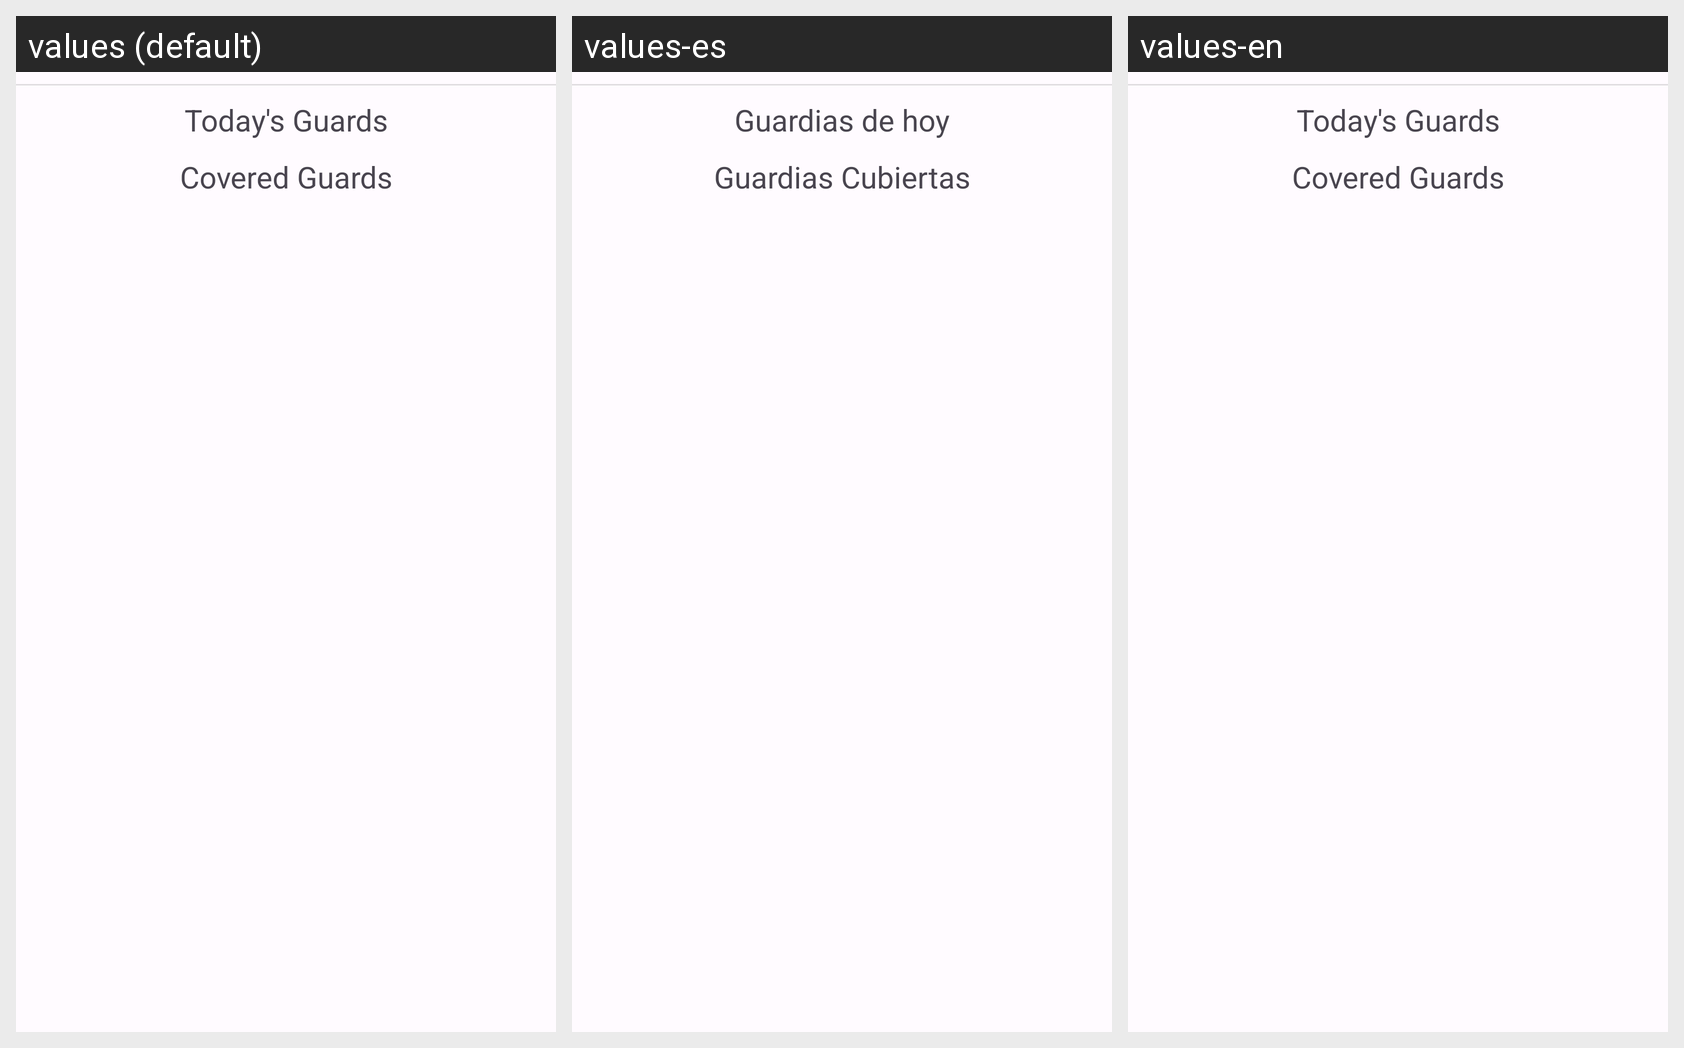

For this localized Android screen grid, give each drawn string resource with its value in every locale shown.
Android screen res/layout/fragment_t_guard_list.xml rendered under 3 locales, left to right: values (default), values-es, values-en. Device: Nexus 5 (rendered at 1080×1920; each locale shown at half size, 540×960, under a caption strip naming it); theme AppThemeRodrigo.
Strings drawn on this screen, with the default value and each locale's value (text and hints the layout hard-codes, and strings that could not be matched under every locale, appear in the picture but are not listed):

t_guard_list_lbl_covered_guards
  values: Covered Guards
  values-es: Guardias Cubiertas
  values-en: Covered Guards

t_guard_list_lbl_today_guards
  values: Today's Guards
  values-es: Guardias de hoy
  values-en: Today's Guards
